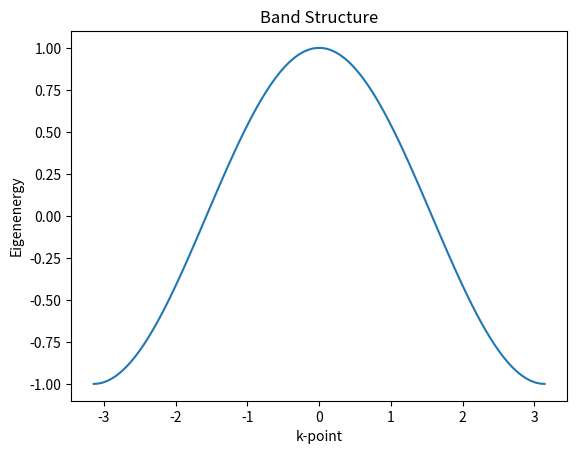

Here is the Python script that generated this plot: (Note: this script raises an exception after producing the figure.)
import numpy as np
import matplotlib.pyplot as plt

# Define the k-points along the x-axis
kpoints = np.linspace(-np.pi, np.pi, 100)

# Calculate the eigenenergies at each k-point
eigenenergies = np.cos(kpoints)

# Plot the band structure
plt.plot(kpoints, eigenenergies)
plt.xlabel('k-point')
plt.ylabel('Eigenenergy')
plt.title('Band Structure')
plt.savefig("/data/home/<user>/hyliu/code/pwkit/test/demo.jpg")